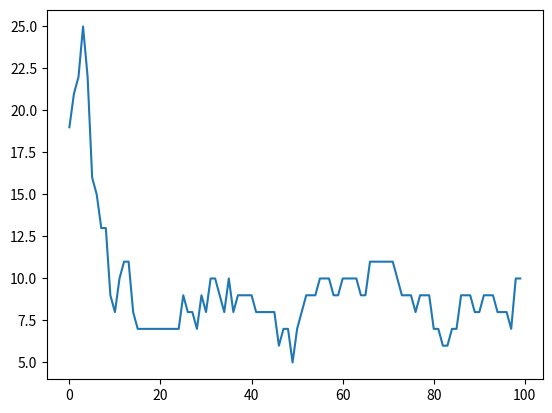

Source code (Python):
import random
import copy
from typing import List
import matplotlib.pyplot as plt
import time

arrayp = [['1','.','.','.'],['.','.','.','.'],['.','.','4','.'],['.','.','.','.']]

array = [['1','.','1','.','1','.','2','.','1','1'],
         ['1','.','.','.','.','.','.','.','.','1'],
         ['.','.','3','.','.','2','.','.','.','.'],
         ['.','.','.','.','1','.','.','3','3','.'],
         ['1','1','1','.','.','.','.','2','.','3'],
         ['.','.','.','.','0','.','1','.','3','.'],
         ['.','.','.','1','.','.','2','.','4','.'],
         ['0','.','.','3','.','.','4','.','.','.'],
         ['.','3','.','2','.','.','4','.','.','2'],
         ['.','.','.','.','.','.','.','2','.','0']]

class Individual:
    def __init__(self):
        self.code = self.initialize()
        self.fitness = self.board_value()
        self.mines_total = self.count_total_mines()

    def initialize(self):
        map = {}
        for i in range(len(array)):
            for j in range(len(array[0])):
                if array[i][j] == '.':
                    map[(i,j)] = random.random() < 0.25
        return map
    
    def board_value(self):
        n = len(array)
        m = len(array[0])
        penalty = 0

        for i in range(n):
            for j in range(m):
                if (i,j) not in self.code:
                    penalty += abs(int(array[i][j]) - Individual.count_mines(self.code,i,j))
        return penalty
    
    def count_total_mines(self):
        return len([x for x in self.code if self.code[x]])

    
    @staticmethod
    def count_mines(matrix, i, j):
        rows = len(array)
        cols = len(array[0])
        count = 0

        for x in range(max(0, i - 1), min(rows, i + 2)):
            for y in range(max(0, j - 1), min(cols, j + 2)):
                if (x, y) != (i, j) and (x,y) in matrix and matrix[(x,y)]:
                    count += 1

        return count

def selection(population,tournament_size):
    choice = random.sample(population,tournament_size)
    return min(choice,key=lambda x:(x.fitness,x.mines_total))

def crossover(parent1,parent2,child1,child2):
    
    random_elem = random.choice(list(parent1.code))

    for elem in parent1.code.keys():
        if elem[0] < random_elem[0] or elem[1] < random_elem[1]:
            child1.code[elem] = parent1.code[elem]
        else:
            child1.code[elem] = parent2.code[elem]
    
    for elem in parent1.code.keys():
        if elem[0] < random_elem[0] or elem[1] < random_elem[1]:
            child2.code[elem] = parent2.code[elem]
        else:
            child2.code[elem] = parent1.code[elem]

def mutation(individual,mutation_prob):
    for elem in individual.code.keys():
        if random.random() < mutation_prob:
            individual.code[elem] = not individual.code[elem]

def ga(population_size,num_generations,elitism_size,tournament_size,mutation_prob):
    population = [Individual() for _ in range(population_size)]
    new_population = population.copy()

    values = [None for _ in range(num_generations)]

    for i in range(num_generations):
        print('Generation number',i)
        population.sort(key=lambda x: x.fitness)
        new_population[:elitism_size] = population[:elitism_size]
        for j in range(elitism_size,population_size,2):
            parent1 = selection(population,tournament_size)
            parent2 = selection(population,tournament_size)

            crossover(parent1,parent2,child1=new_population[j],child2=new_population[j+1])
            
            mutation(new_population[j],mutation_prob)
            mutation(new_population[j+1],mutation_prob)

            new_population[j].fitness = new_population[j].board_value()
            new_population[j+1].fitness = new_population[j+1].board_value()

            new_population[j].fitness = new_population[j].count_total_mines()
            new_population[j].fitness = new_population[j+1].count_total_mines()

        population = new_population.copy()

        value = min(population,key=lambda x : (x.fitness,x.mines_total))
        values[i] = value.fitness
    
    print('Time needed: ', time.time() - start_time)
    plt.plot(range(num_generations),values)
    plt.show()
    return min(population,key=lambda x: (x.fitness,x.mines_total))

def stampaj(solution):
    n = len(array)
    m = len(array[0])
    for i in range(n):
        for j in range(m):
            if (i,j) in solution:
                if solution[(i,j)]:
                    print('X',end=' ')
                else:
                    print('.',end=' ')
            else:
                print(array[i][j],end=' ')
        print('\n')

start_time = time.time()
best_individual = ga(population_size=100,num_generations=100,elitism_size=30,tournament_size=70,mutation_prob=0.05)
stampaj(best_individual.code)
print(best_individual.fitness)